Dataset: processed (GitHub, DHemanth2001/Landslide_Identification_Using_ML). Classes: debris flow, landslide, mudflow, non landslide, rockfall, rotational slide, translational slide.

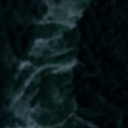
Label: landslide

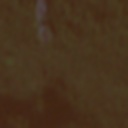
Label: non landslide

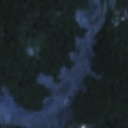
Label: rockfall

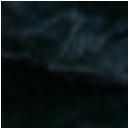
Label: landslide

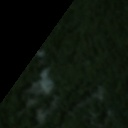
Label: non landslide

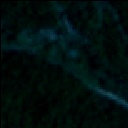
Label: landslide
